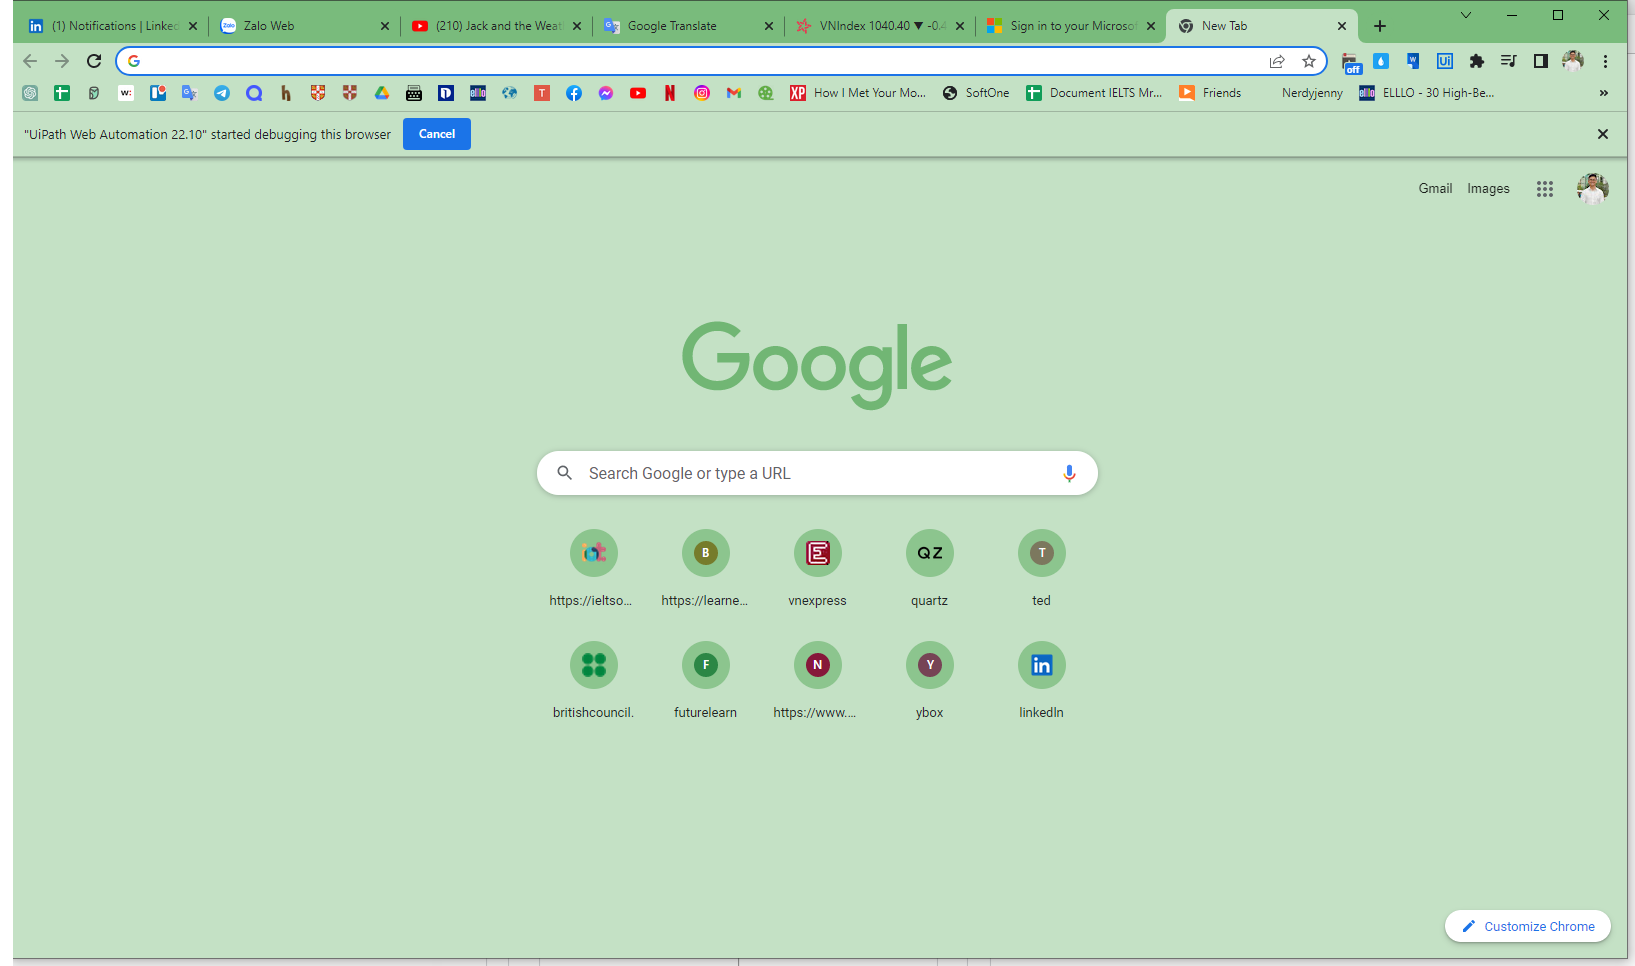
Task: Test Automation Project
Workflow: GetText

Step 1: Use Browser Chrome: New Tab (chrome.exe)

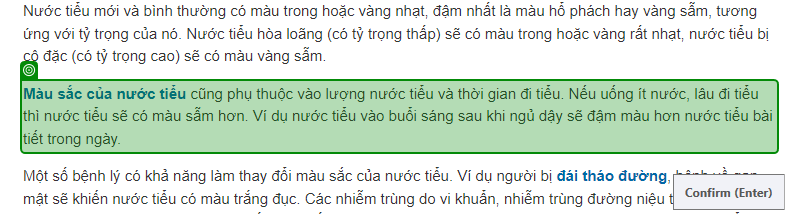
Step 2: get-text from 'Màu sắc'

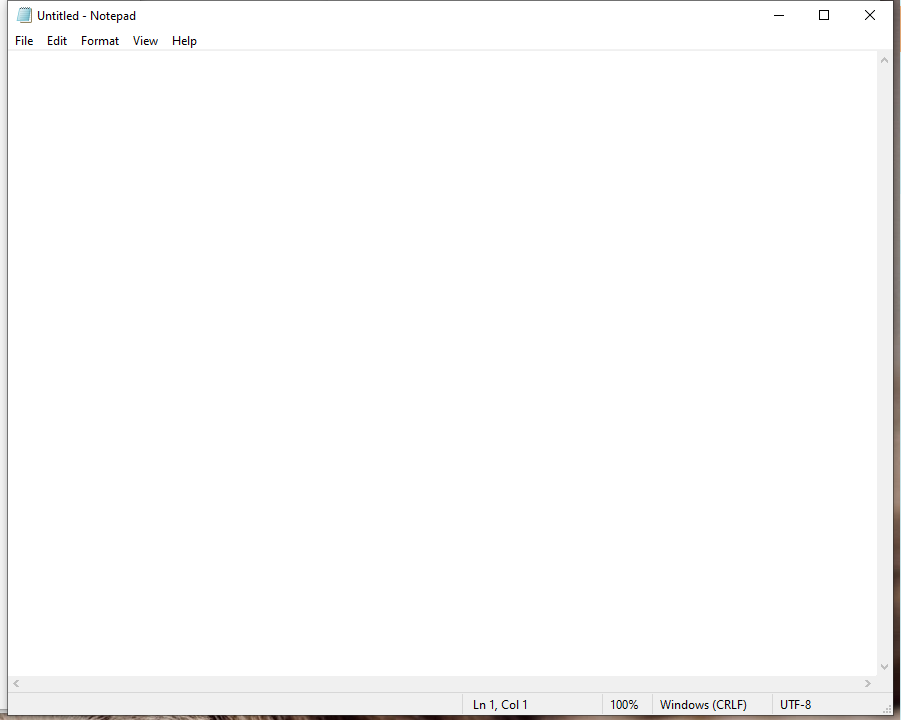
Step 3: Use Application: Untitled - Notepad on the element in window 'Untitled - Notepad' (notepad.exe)

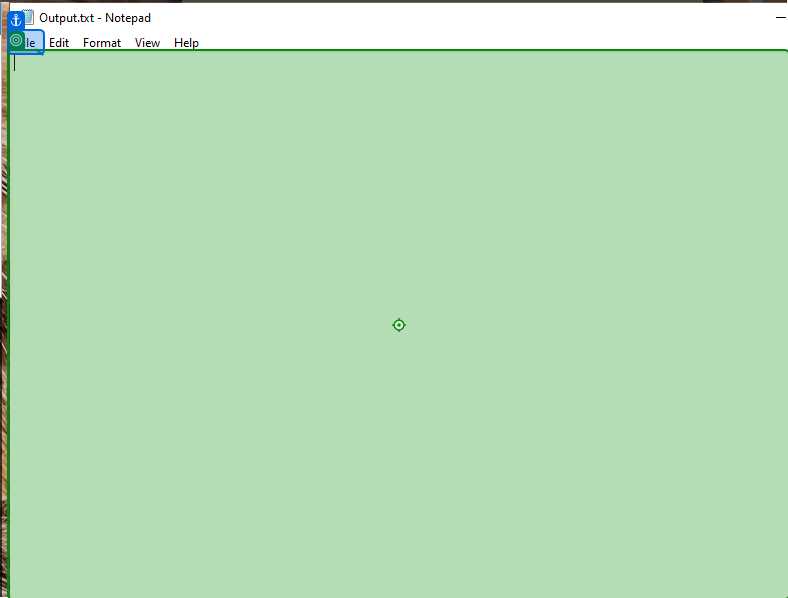
Step 4: type [GetText] into 'File'